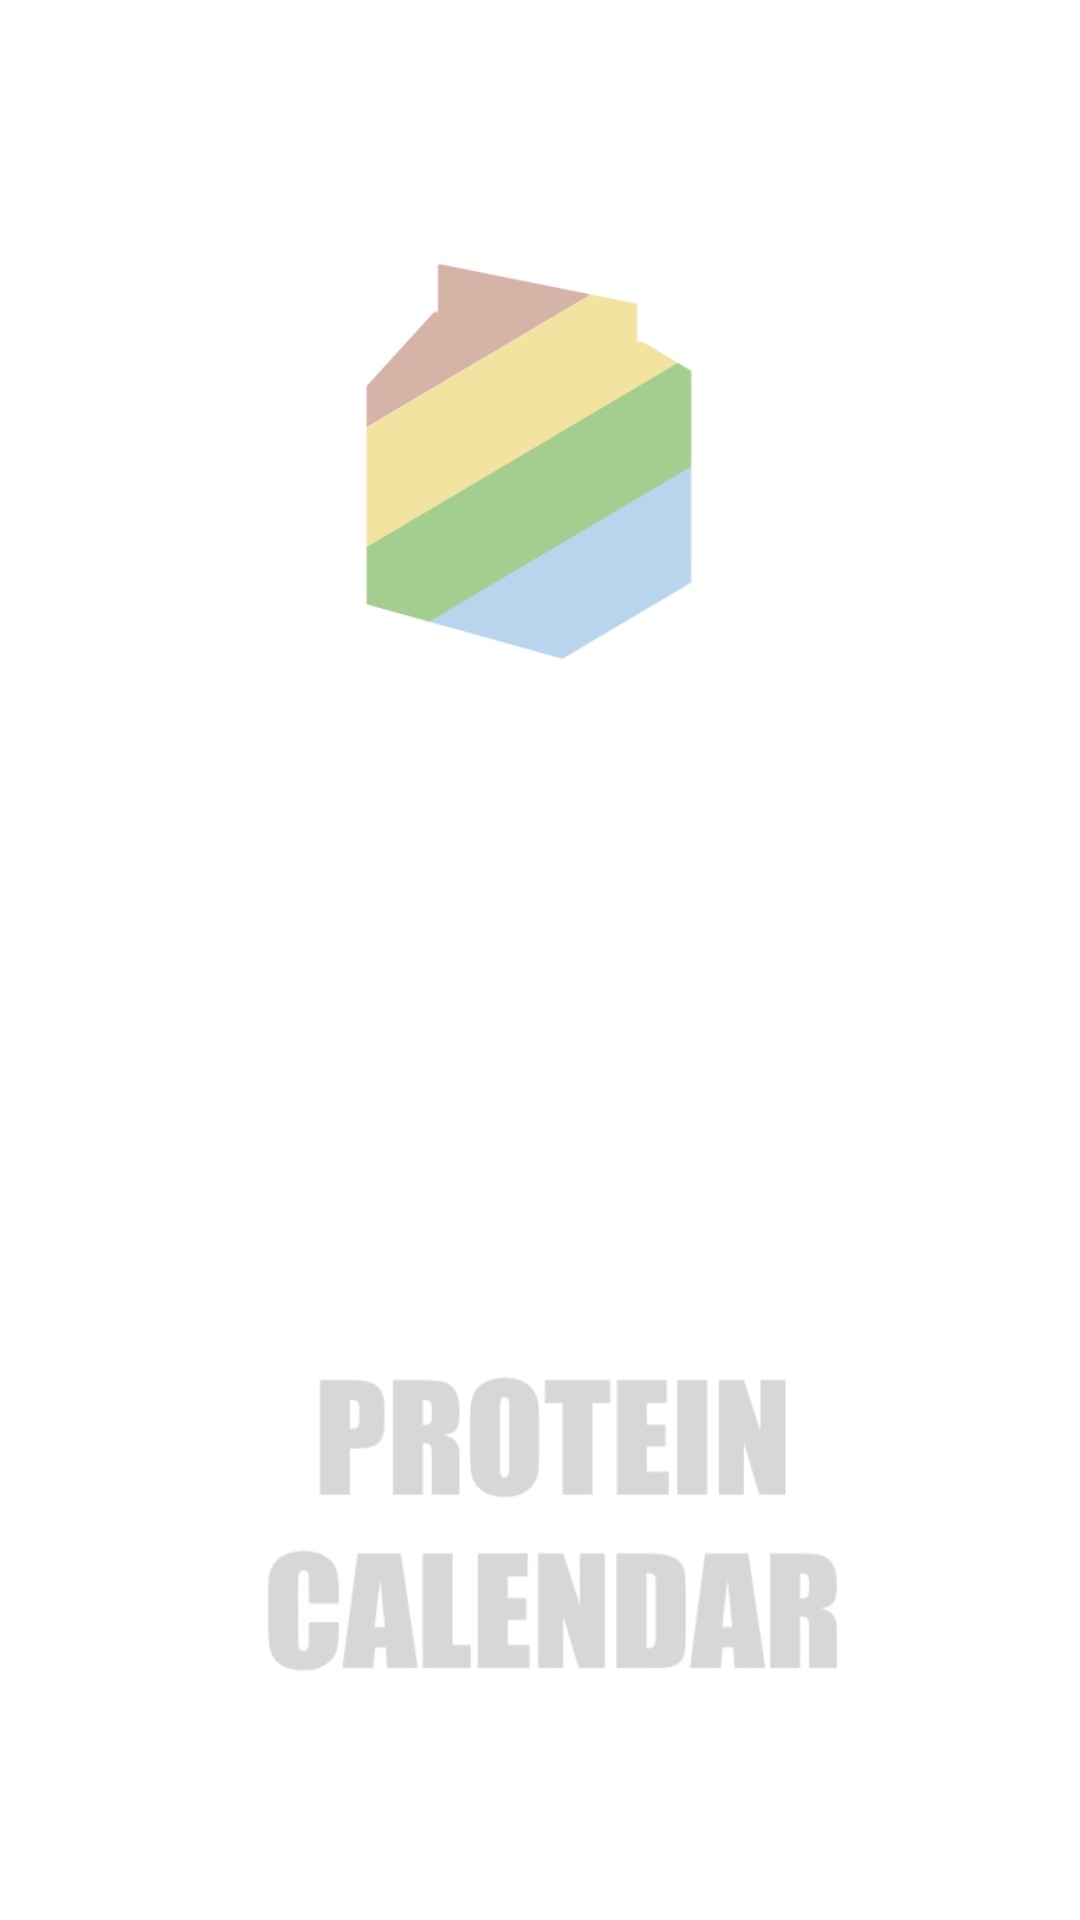

Write the Android layout XML for this screen, with the resource values it uses.
<!-- AndroidManifest.xml: application theme AppTheme -->
<!-- res/layout/activity_splash.xml -->
<?xml version="1.0" encoding="utf-8"?>
<LinearLayout xmlns:android="http://schemas.android.com/apk/res/android"
    android:layout_width="match_parent"
    android:layout_height="match_parent">

    <android.support.v7.widget.AppCompatImageView
        android:layout_width="match_parent"
        android:layout_height="match_parent"
        android:src="@drawable/ic_splash"
        android:background="@color/color_white"/>

</LinearLayout>
<!-- resources referenced by this layout -->
<resources>
  <color name="color_white">#ffffff</color>
  <!-- drawable ic_splash: jpg bitmap (drawable, 61844 bytes) -->
  <style name="AppTheme" parent="Theme.AppCompat.Light.DarkActionBar">
          
          <item name="colorPrimary">@color/colorPrimary</item>
          <item name="colorPrimaryDark">@color/colorPrimaryDark</item>
          <item name="colorAccent">@color/colorAccent</item>
  
      </style>
  <color name="colorPrimary">#3F51B5</color>
  <color name="colorPrimaryDark">#303F9F</color>
  <color name="colorAccent">#FF4081</color>
</resources>
